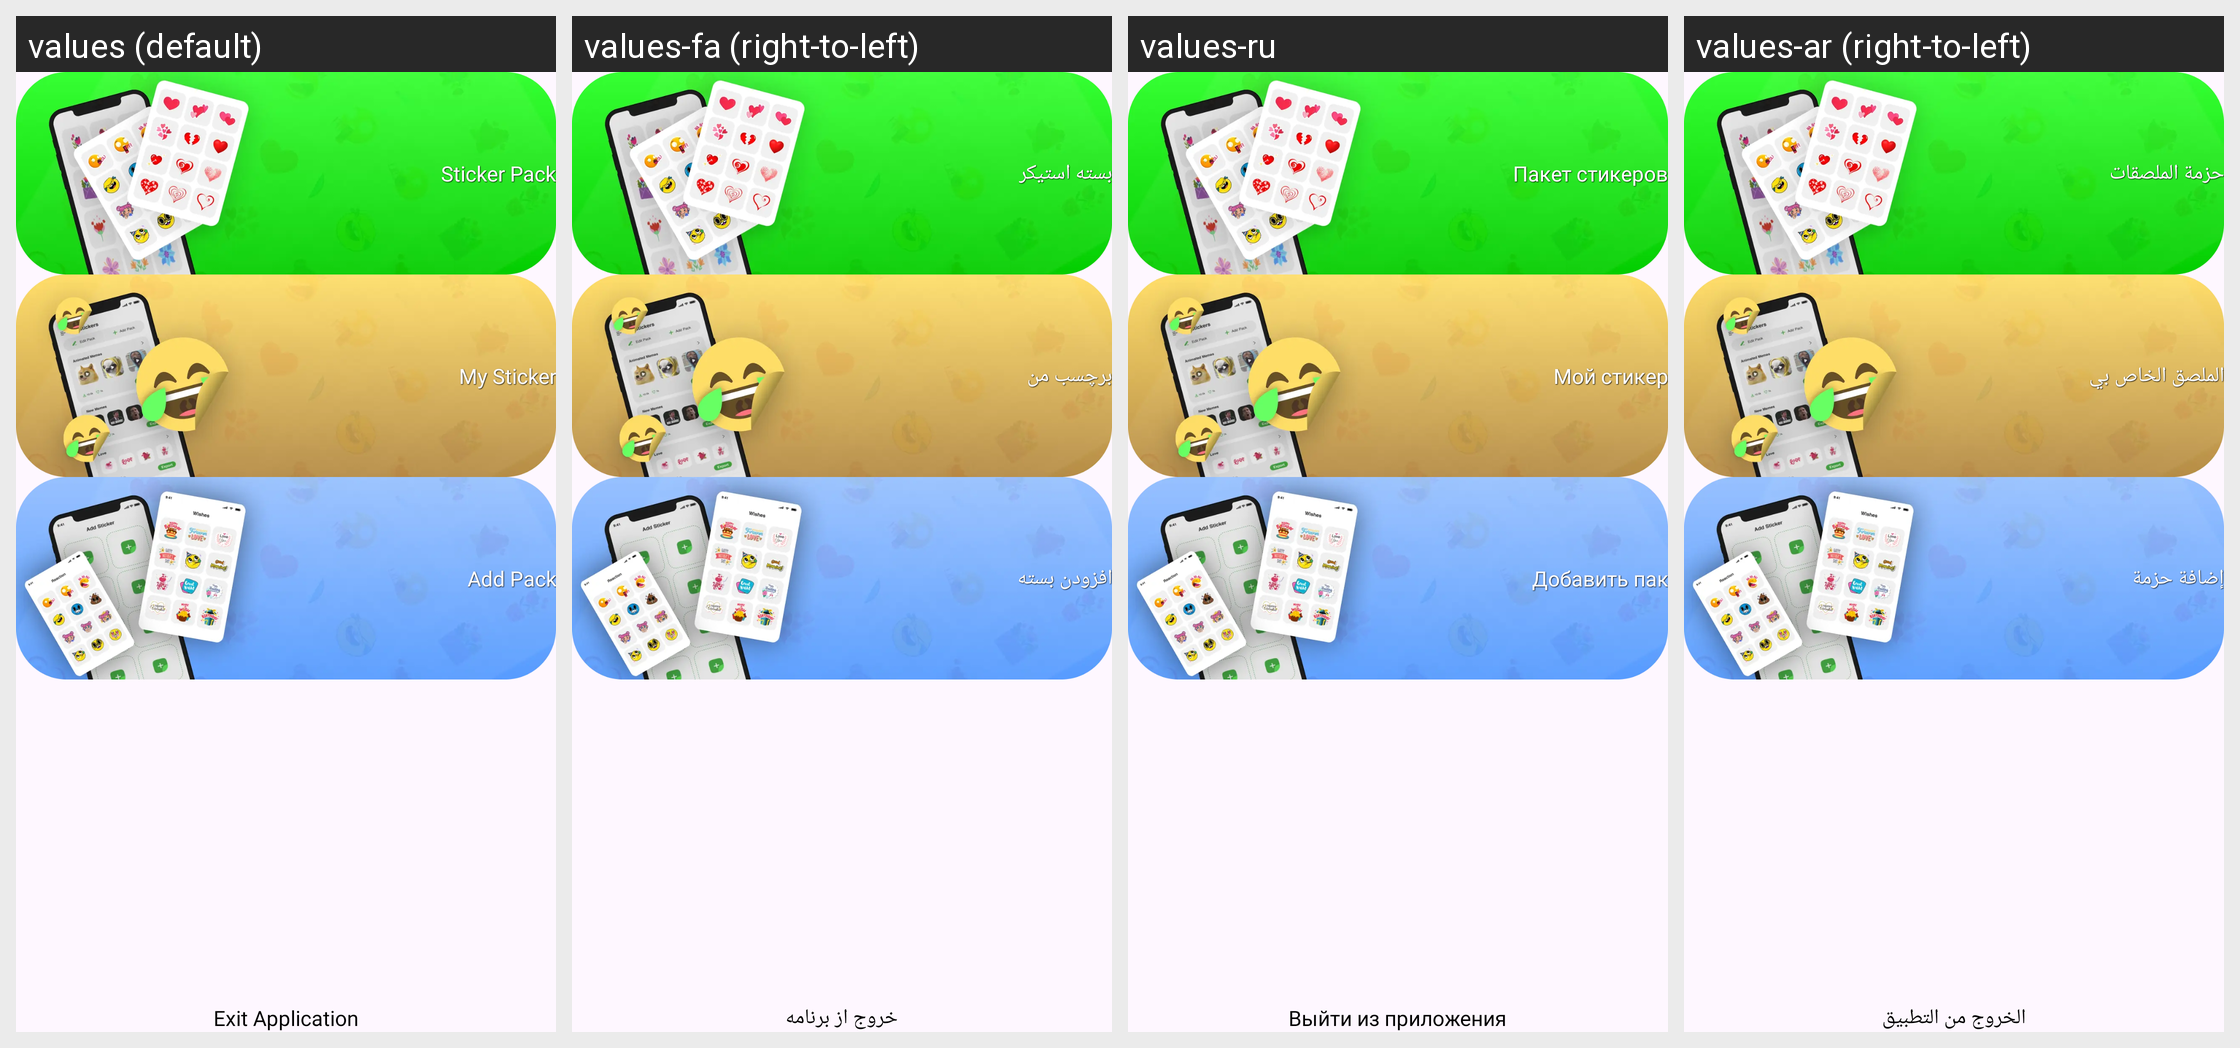

The same Android screen rendered under several of its app's locales, left to right. List the strings drawn on it with the default value and each locale's translation.
Android screen res/layout/activity_exit_activty.xml rendered under 4 locales, left to right: values (default), values-fa (right-to-left), values-ru, values-ar (right-to-left). Device: Nexus 5 (rendered at 1080×1920; each locale shown at half size, 540×960, under a caption strip naming it); theme Theme.WhatsappStickerMaker.
Other locales in the repository, not shown: values-de, values-es, values-fr, values-in, values-it, values-ja, values-ko, values-nl, values-pt, values-th, values-tr, values-zh.
Strings drawn on this screen, with the default value and each locale's value (text and hints the layout hard-codes, and strings that could not be matched under every locale, appear in the picture but are not listed):

sticker_pack
  values: Sticker Pack
  values-fa: بسته استیکر
  values-ru: Пакет стикеров
  values-ar: حزمة الملصقات

my_sticker
  values: My Sticker
  values-fa: برچسب من
  values-ru: Мой стикер
  values-ar: الملصق الخاص بي

add_pack
  values: Add Pack
  values-fa: افزودن بسته
  values-ru: Добавить пак
  values-ar: إضافة حزمة

exit_app
  values: Exit Application
  values-fa: خروج از برنامه
  values-ru: Выйти из приложения
  values-ar: الخروج من التطبيق
